4-way image classification set "data" from GitHub (Cristinamulas/transfer_learning_keras); label vocabulary: cardboard, chips, metal, plastic.

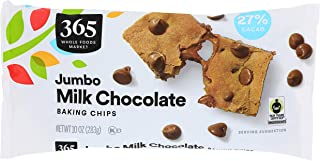
Label: plastic

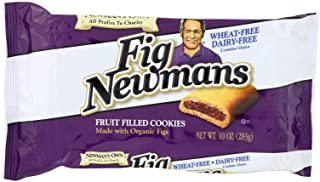
Label: plastic

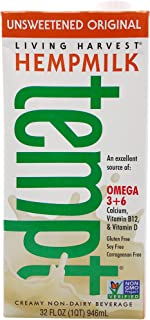
Label: cardboard

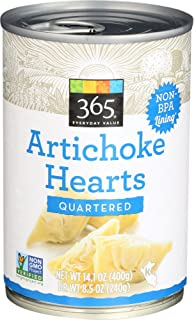
Label: metal

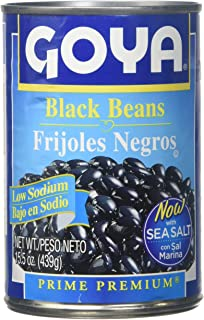
Label: metal

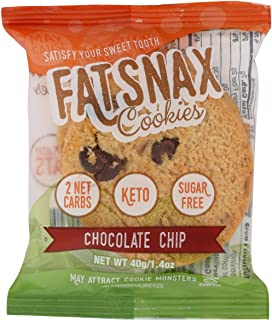
Label: plastic
